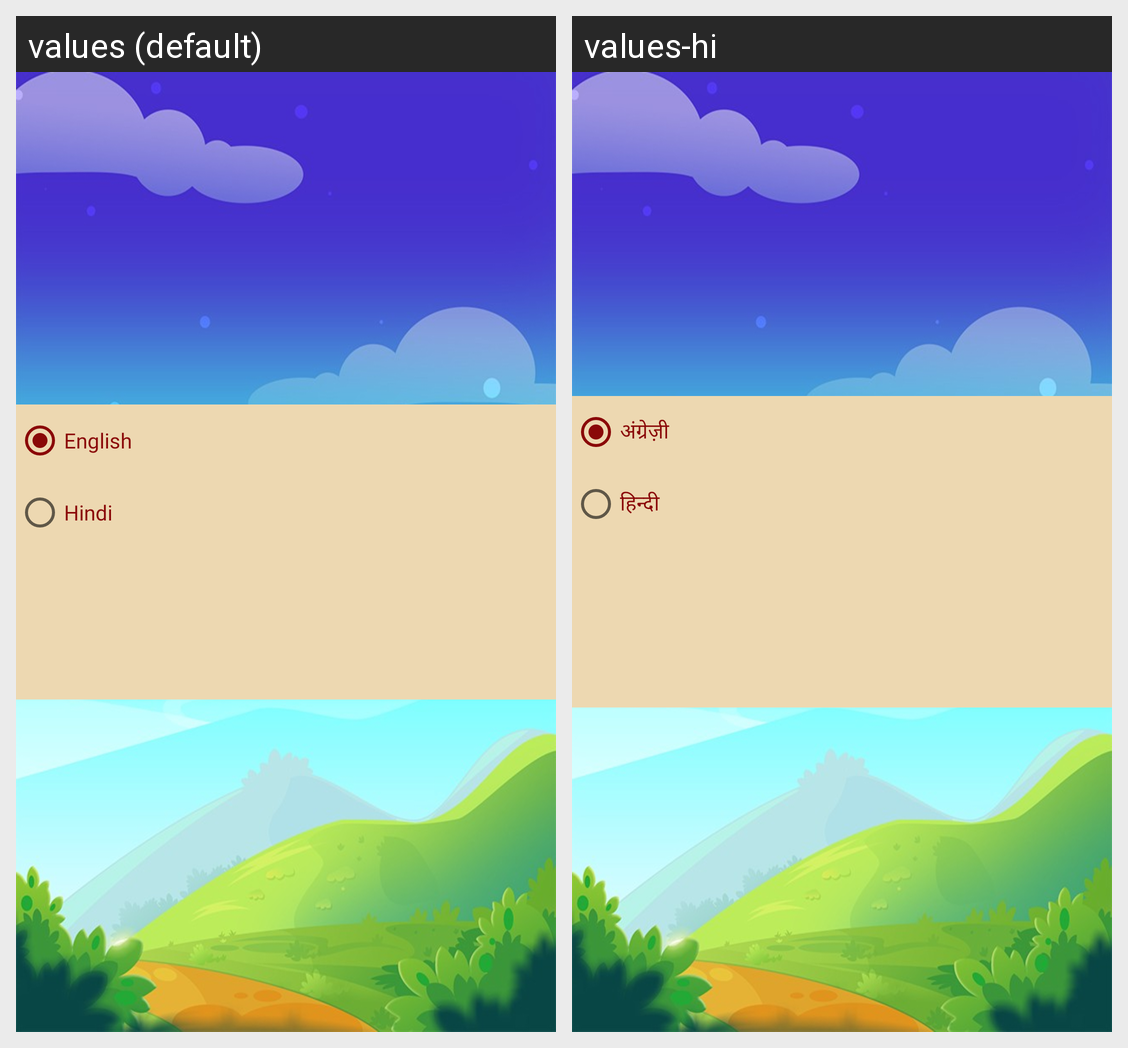

For this localized Android screen grid, give each drawn string resource with its value in every locale shown.
Android screen res/layout/fragment_select_laungauge.xml rendered under 2 locales, left to right: values (default), values-hi. Device: Nexus 5 (rendered at 1080×1920; each locale shown at half size, 540×960, under a caption strip naming it); theme AppTheme.
Strings drawn on this screen, with the default value and each locale's value (text and hints the layout hard-codes, and strings that could not be matched under every locale, appear in the picture but are not listed):

english
  values: English
  values-hi: अंग्रेज़ी

hindi
  values: Hindi
  values-hi: हिन्दी
